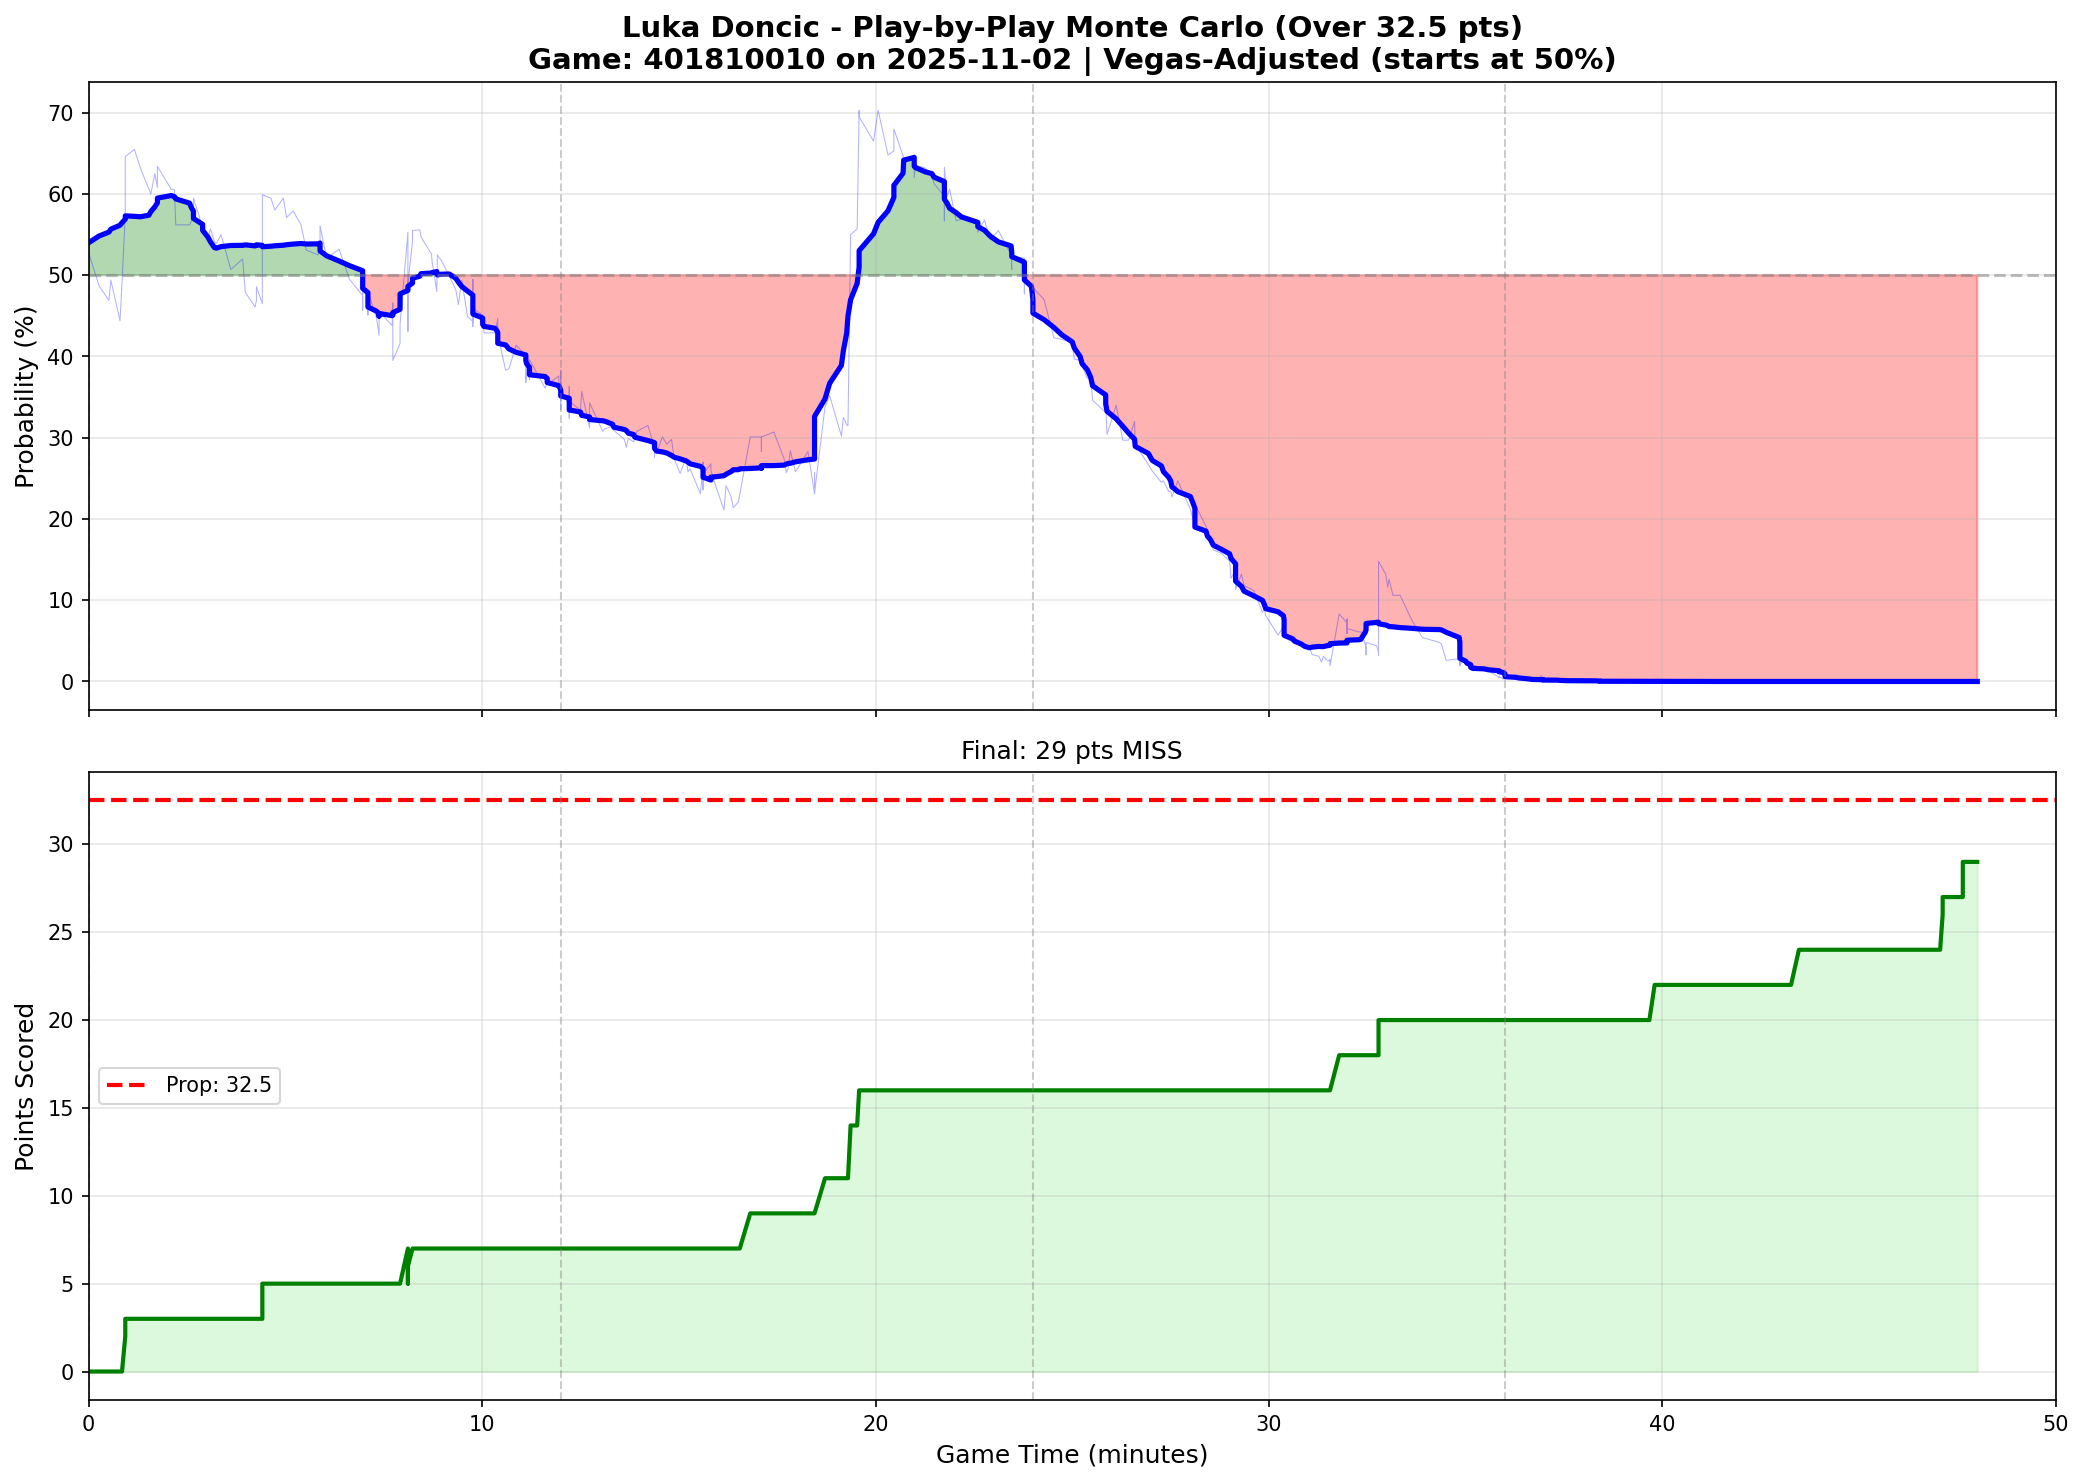

The data file committed next to this chart (first rows):
play_num, quarter, game_minute, cumulative_points, prob_over, prob_over_smooth
1, 1, 0.0000, 0, 0.5280, 0.5399
2, 1, 0.2667, 0, 0.4870, 0.5483
3, 1, 0.5167, 0, 0.4690, 0.5531
4, 1, 0.5667, 0, 0.4940, 0.5567
5, 1, 0.8000, 0, 0.4440, 0.5616
6, 1, 0.8500, 0, 0.4910, 0.5647
7, 1, 0.9333, 2, 0.5740, 0.5690
8, 1, 0.9333, 2, 0.6110, 0.5712
9, 1, 0.9333, 3, 0.6460, 0.5731
10, 1, 1.167, 3, 0.6550, 0.5725
11, 1, 1.317, 3, 0.6320, 0.5719
12, 1, 1.533, 3, 0.6060, 0.5739
13, 1, 1.583, 3, 0.6000, 0.5784
14, 1, 1.683, 3, 0.6250, 0.5841
16, 1, 1.75, 3, 0.6080, 0.5891
15, 1, 1.75, 3, 0.6340, 0.5949
17, 1, 2.1, 3, 0.6060, 0.5981
18, 1, 2.183, 3, 0.6050, 0.5967
19, 1, 2.217, 3, 0.5620, 0.5940
20, 1, 2.567, 3, 0.5620, 0.5887
21, 1, 2.617, 3, 0.5670, 0.5830
22, 1, 2.667, 3, 0.5760, 0.5788
23, 1, 2.667, 3, 0.5840, 0.5739
24, 1, 2.667, 3, 0.5950, 0.5699
25, 1, 2.9, 3, 0.5590, 0.5626
26, 1, 2.9, 3, 0.5550, 0.5552
27, 1, 3.033, 3, 0.5460, 0.5470
28, 1, 3.1, 3, 0.5570, 0.5410
29, 1, 3.2, 3, 0.5410, 0.5340
30, 1, 3.25, 3, 0.5390, 0.5333
31, 1, 3.367, 3, 0.5500, 0.5352
32, 1, 3.617, 3, 0.5070, 0.5366
33, 1, 3.917, 3, 0.5200, 0.5368
34, 1, 3.983, 3, 0.4790, 0.5373
35, 1, 4.233, 3, 0.4610, 0.5362
36, 1, 4.267, 3, 0.4690, 0.5372
37, 1, 4.267, 3, 0.4860, 0.5375
38, 1, 4.417, 3, 0.4650, 0.5368
39, 1, 4.417, 4, 0.5490, 0.5352
40, 1, 4.417, 5, 0.5990, 0.5351
41, 1, 4.633, 5, 0.5950, 0.5357
42, 1, 4.733, 5, 0.5800, 0.5363
43, 1, 4.95, 5, 0.5950, 0.5370
44, 1, 5.033, 5, 0.5710, 0.5376
45, 1, 5.2, 5, 0.5790, 0.5383
46, 1, 5.4, 5, 0.5620, 0.5391
47, 1, 5.533, 5, 0.5310, 0.5384
48, 1, 5.833, 5, 0.5250, 0.5386
49, 1, 5.883, 5, 0.5400, 0.5396
50, 1, 5.883, 5, 0.5510, 0.5361
51, 1, 5.883, 5, 0.5610, 0.5300
52, 1, 6.05, 5, 0.5210, 0.5240
53, 1, 6.367, 5, 0.5320, 0.5175
54, 1, 6.633, 5, 0.4950, 0.5117
55, 1, 6.967, 5, 0.4750, 0.5056
56, 1, 6.967, 5, 0.4570, 0.4980
57, 1, 6.967, 5, 0.4890, 0.4914
58, 1, 6.967, 5, 0.4850, 0.4873
59, 1, 6.967, 5, 0.4790, 0.4838
63, 1, 7.1, 5, 0.4760, 0.4787
... 436 more rows
